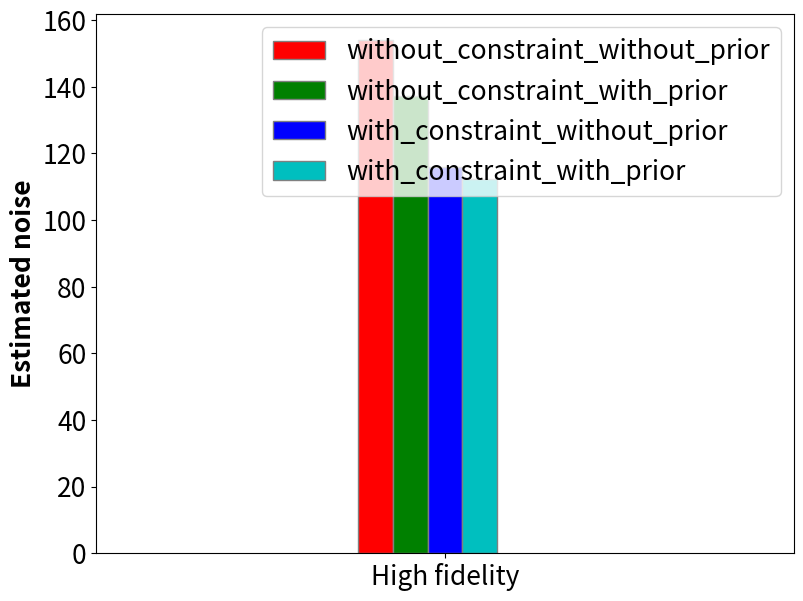
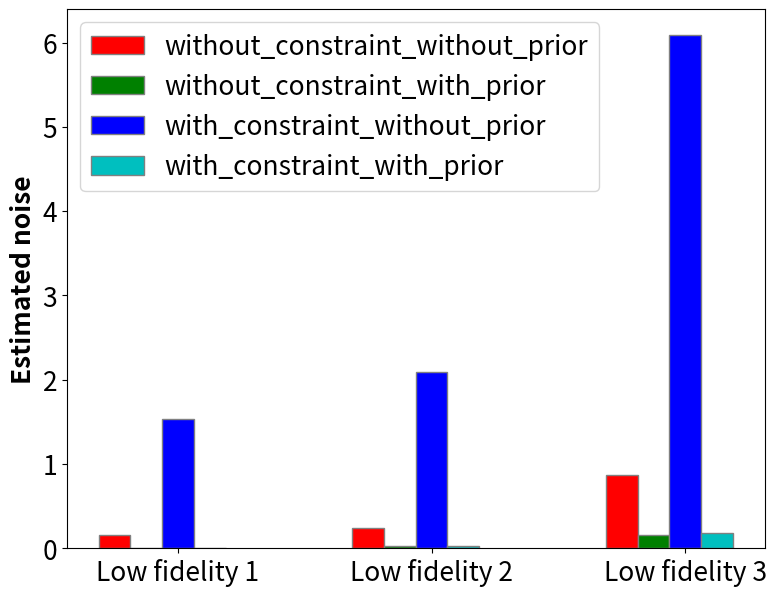

Reproduce these figures in Python, in order.
import numpy as np
import matplotlib.pyplot as plt

# set width of bar
barWidth = 0.25/2
#fig = plt.subplots(figsize =(12, 8))
######################################NO_NOISE_NO_Constraint#################################################
# set height of bar
## Obtained MSE
'''
SLSQP_without_cons_without_prior= [1.5647, 0.1708, 0.2808, 0.9415]
SLSQP_without_cons_with_prior= [0.5803, 0.0663, 0.0971, 0.7536]
SLSQP_with_cons_without_prior= [0.2739, 0.0744, 0.1104, 0.9177]
SLSQP_with_cons_with_prior= [0.1407, 0.0648, 0.0964, 0.8363]

'''

'''
### NOISE
SLSQP_without_cons_without_prior= [2.1393e-08, 5.5886e-09, 1.3182e-09, 2.6966e-01]
SLSQP_without_cons_with_prior= [0.0338, 0.0042, 0.0249, 0.1981]
SLSQP_with_cons_without_prior= [0.0251, 0.0020, 0.0285, 0.2550]
SLSQP_with_cons_with_prior= [0.0338, 0.0042, 0.0249, 0.1981]


'''



#############################################big noise #########################
'''

## Obtained MSE
SLSQP_without_cons_without_prior= [154.0682,   0.1604,   0.2440,   0.8666]
SLSQP_without_cons_with_prior= [1.5136e+02, 5.8194e-02, 8.3569e-02, 6.5732e-01]
SLSQP_with_cons_without_prior= [121.9754,   1.5139,   2.3557,   8.6320]
SLSQP_with_cons_with_prior= [1.2079e+02, 5.2701e-02, 7.9387e-02, 6.5931e-01]



'''
### NOISE
SLSQP_without_cons_without_prior= [154.0682,   0.1604,   0.2440,   0.8666]
SLSQP_without_cons_with_prior= [1.3720e+02, 1.7448e-03, 2.3672e-02, 1.5294e-01]
SLSQP_with_cons_without_prior= [115.8286,   1.5379,   2.0964,   6.0911]
SLSQP_with_cons_with_prior= [1.1222e+02, 3.5474e-03, 2.3777e-02, 1.8526e-01]


########################################################################################

# Set position of bar on X axis
br1 = np.arange(len(SLSQP_without_cons_without_prior))
br2 = [x + barWidth for x in br1]
br3 = [x + barWidth for x in br2]
br4 = [x + barWidth for x in br3]

# # Make the plot
# plt.bar(br1, MATLAB, color ='r', width = barWidth,
#         edgecolor ='grey', label ='MATLAB')
# plt.bar(br2, BFGS, color ='g', width = barWidth,
#         edgecolor ='grey', label ='BFGS')
# plt.bar(br3, LBFGS_B, color ='b', width = barWidth,
#         edgecolor ='grey', label ='L_BFGS_B')
# plt.bar(br4, Newton_CG, color ='c', width = barWidth,
#         edgecolor ='grey', label ='Newton_CG')
# plt.bar(br5, trust_constr, color ='y', width = barWidth,
#         edgecolor ='grey', label ='trust_constr')
      
     
# # Adding Xticks
# #plt.xlabel('Branch', fontweight ='bold', fontsize = 15)

# plt.ylabel('MSE', fontweight ='bold', fontsize = 15)
# plt.xticks([r + 2*barWidth for r in range(len(MATLAB))],
#         ['Based on High fidelity', 'Based on Low fidelity 1', ' Based on Low fidelity 2', ' Based on Low fidelity 3'])

# ##Estimated noise
# plt.ylabel('MSE', fontweight ='bold', fontsize = 15)
# plt.xticks([r + 2*barWidth for r in range(len(MATLAB))],
#         ['High fidelity', ' Low fidelity 1', ' Low fidelity 2', ' Low fidelity 3'])

# plt.legend()
# plt.show()


######################################################################################################################
plt.rcParams.update({'font.size': 19})
fig,axs = plt.subplots(figsize=(9,7))
# Make the low_fidility plot
plt.bar(br1[1], SLSQP_without_cons_without_prior[0], color ='r', width = barWidth,
        edgecolor ='grey', label ='without_constraint_without_prior')
plt.bar(br2[1], SLSQP_without_cons_with_prior[0], color ='g', width = barWidth,
        edgecolor ='grey', label ='without_constraint_with_prior')
plt.bar(br3[1], SLSQP_with_cons_without_prior[0], color ='b', width = barWidth,
        edgecolor ='grey', label ='with_constraint_without_prior')
plt.bar(br4[1], SLSQP_with_cons_with_prior[0], color ='c', width = barWidth,
        edgecolor ='grey', label ='with_constraint_with_prior')

      
     
# Adding Xticks
#plt.xlabel('Branch', fontweight ='bold', fontsize = 15)

plt.ylabel('Estimated noise', fontweight ='bold')
plt.xticks([1.25],['High fidelity'])
plt.xlim(0, 2.5) 
##Estimated noise



plt.legend()
plt.show()


plt.rcParams.update({'font.size': 19})
fig,axs = plt.subplots(figsize=(9,7))
#######################################################################################################################
# Make the low_fidility plot
plt.bar(br1[0:-1], SLSQP_without_cons_without_prior[1:], color ='r', width = barWidth,
        edgecolor ='grey', label ='without_constraint_without_prior')
plt.bar(br2[0:-1], SLSQP_without_cons_with_prior[1:], color ='g', width = barWidth,
        edgecolor ='grey', label ='without_constraint_with_prior')
plt.bar(br3[0:-1], SLSQP_with_cons_without_prior[1:], color ='b', width = barWidth,
        edgecolor ='grey', label ='with_constraint_without_prior')
plt.bar(br4[0:-1], SLSQP_with_cons_with_prior[1:], color ='c', width = barWidth,
        edgecolor ='grey', label ='with_constraint_with_prior')




# Adding Xticks
#plt.xlabel('Branch', fontweight ='bold', fontsize = 15)

plt.ylabel('Estimated noise', fontweight ='bold')
plt.xticks([r + 2*barWidth for r in range(len(SLSQP_with_cons_with_prior[1:]))],
        [ 'Low fidelity 1', 'Low fidelity 2', 'Low fidelity 3'])

##Estimated noise



plt.legend()
plt.show()